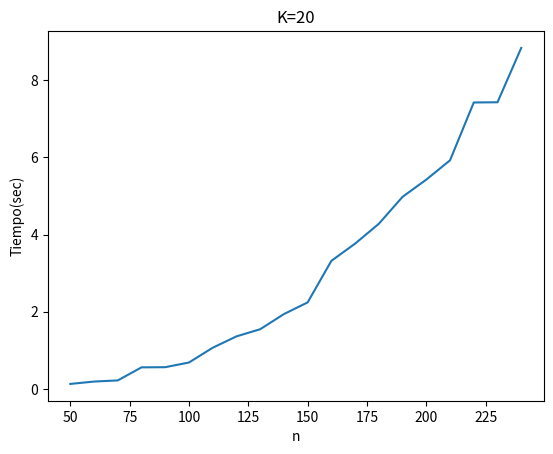

This figure's Python source:
import matplotlib.pyplot as plt
import numpy as np
x = np.array([50,60,70,80,90,100,110,120,130,140,150,160,170,180,190,200,210,220,230,240])
y = np.array([0.12733,0.188706,0.218171,0.556996,0.561352,0.682528,1.0655,1.35979,1.54534,1.93789,2.24095,3.31843,3.76477,4.27919,4.97823,5.42447,5.9252,7.42392,7.42961,8.83851])
plt.plot(x,y)
plt.xlabel('n')
plt.ylabel('Tiempo(sec)')
plt.title('K=20')
plt.show()
